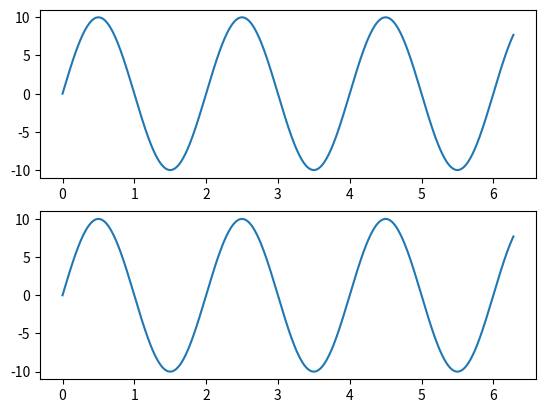

Python code for this plot:
import numpy as np
import matplotlib.pyplot as plt
import matplotlib.animation as animation

fig, ax = plt.subplots(2,1)
amplitud= 10
longOnda= 2
faseInicial= np.pi
frecuencia1=0.2
frecuencia2=0.4
x= np.arange(0,2*np.pi, 0.01)

linea1 = ax [0].plot(x, amplitud*np.sin(faseInicial+x*2*np.pi/longOnda+faseInicial))
linea2 = ax [1].plot(x, amplitud*np.sin(faseInicial+x*2*np.pi/longOnda+faseInicial))

def animacion(i):

    linea1[0].set_ydata(amplitud*np.sin(faseInicial+x*2*np.pi/longOnda+faseInicial+i*2*np.pi*frecuencia1))
    linea2[0].set_ydata(amplitud*np.sin(faseInicial+x*2*np.pi/longOnda+faseInicial+i*2*np.pi*frecuencia2))
    return linea1, linea2

ani = animation.FuncAnimation(fig, animacion, interval=100)
plt.show()